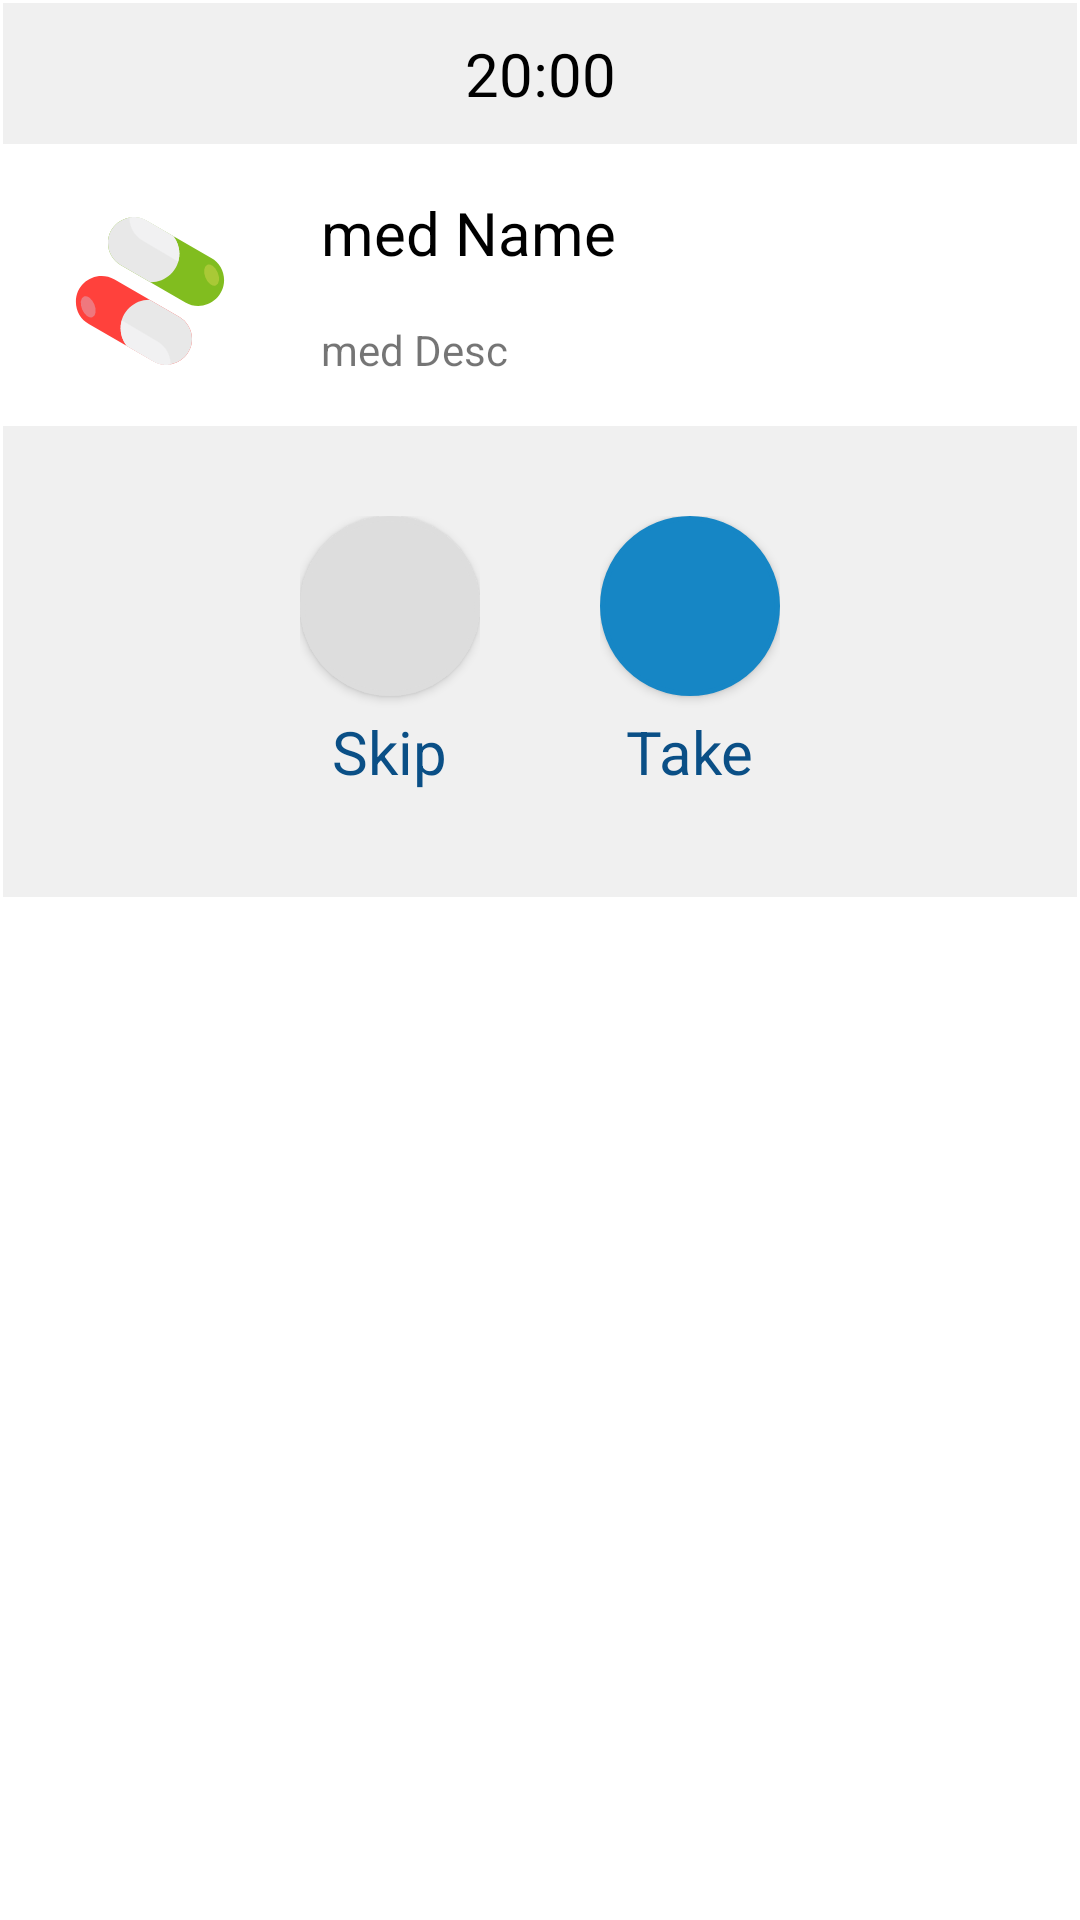

Here is an Android app screen rendered from its layout file. Give the layout XML and the strings, colors and styles it references.
<!-- AndroidManifest.xml: application theme Theme.Medicano -->
<!-- res/layout/reminder_dialog.xml -->
<?xml version="1.0" encoding="utf-8"?>
<androidx.constraintlayout.widget.ConstraintLayout xmlns:android="http://schemas.android.com/apk/res/android"
    xmlns:app="http://schemas.android.com/apk/res-auto"
    android:layout_width="400dp"
    android:layout_height="wrap_content"
    android:background="@android:color/transparent"
    android:layout_gravity="center">

    <LinearLayout
        android:layout_width="match_parent"
        android:layout_height="match_parent"
        android:background="@drawable/rounded_corners"
        android:orientation="vertical"
        app:layout_constraintBottom_toBottomOf="parent"
        app:layout_constraintEnd_toEndOf="parent"
        app:layout_constraintStart_toStartOf="parent"
        app:layout_constraintTop_toTopOf="parent">

        <TextView
            android:id="@+id/txtReminderTime"
            android:layout_width="match_parent"
            android:layout_height="wrap_content"
            android:background="@color/gray"
            android:padding="10dp"
            android:text="20:00"
            android:textAlignment="center"
            android:textColor="@color/black"
            android:textSize="20dp" />

        <androidx.constraintlayout.widget.ConstraintLayout
            android:id="@+id/innerConstraint"
            android:layout_width="match_parent"
            android:layout_height="wrap_content"
            android:layout_marginStart="8dp"
            android:layout_marginTop="8dp"
            android:layout_marginEnd="8dp"
            android:layout_marginBottom="8dp"
            android:padding="8dp"
            app:layout_constraintEnd_toEndOf="parent"
            app:layout_constraintStart_toStartOf="parent"
            app:layout_constraintTop_toTopOf="parent">


            <ImageView
                android:id="@+id/imgMedication"
                android:layout_width="50dp"
                android:layout_height="50dp"
                android:layout_marginStart="8dp"
                android:layout_marginTop="8dp"
                android:src="@drawable/ic__03_capsules"
                app:layout_constraintStart_toStartOf="parent"
                app:layout_constraintTop_toTopOf="parent" />

            <TextView
                android:id="@+id/txtMedName"
                android:layout_width="wrap_content"
                android:layout_height="wrap_content"
                android:layout_marginStart="32dp"
                android:text="med Name"
                android:textColor="@color/black"
                android:textSize="20dp"
                app:layout_constraintStart_toEndOf="@+id/imgMedication"
                app:layout_constraintTop_toTopOf="parent" />

            <TextView
                android:id="@+id/txtMedDesc"
                android:layout_width="wrap_content"
                android:layout_height="wrap_content"
                android:layout_marginTop="16dp"
                android:text="med Desc"
                app:layout_constraintStart_toStartOf="@+id/txtMedName"
                app:layout_constraintTop_toBottomOf="@+id/txtMedName" />

        </androidx.constraintlayout.widget.ConstraintLayout>

        <LinearLayout
            android:layout_width="match_parent"
            android:layout_height="wrap_content"
            android:background="@color/gray"
            android:gravity="center"
            android:orientation="horizontal"
            android:padding="10dp">

            <LinearLayout
                android:layout_width="wrap_content"
                android:layout_height="wrap_content"
                android:layout_margin="8dp"
                android:orientation="vertical"
                android:padding="12dp">

                <Button
                    android:id="@+id/btnSkip"
                    android:layout_width="60dp"
                    android:layout_height="60dp"
                    android:layout_gravity="center"
                    android:background="@drawable/rounded_btn"
                    android:foreground="@drawable/ic_close"
                    android:foregroundTint="@color/main_color"
                    app:backgroundTint="#DDDDDD" />

                <TextView
                    android:layout_width="wrap_content"
                    android:layout_height="wrap_content"
                    android:layout_gravity="center"
                    android:padding="5dp"
                    android:text="@string/skip"
                    android:textColor="@color/main_color_dark"
                    android:textSize="20sp" />


            </LinearLayout>

            <LinearLayout
                android:layout_width="wrap_content"
                android:layout_height="wrap_content"
                android:layout_margin="8dp"
                android:orientation="vertical"
                android:padding="12dp">

                <Button
                    android:id="@+id/btnTake"
                    android:layout_width="60dp"
                    android:layout_height="60dp"
                    android:layout_gravity="center"
                    android:background="@drawable/rounded_btn"
                    android:foreground="@drawable/ic_take"
                    android:foregroundTint="@color/main_color"
                    app:backgroundTint="@color/main_color" />

                <TextView
                    android:layout_width="wrap_content"
                    android:layout_height="wrap_content"
                    android:layout_gravity="center"
                    android:padding="5dp"
                    android:text="@string/take"
                    android:textColor="@color/main_color_dark"
                    android:textSize="20sp" />


            </LinearLayout>


        </LinearLayout>


    </LinearLayout>

</androidx.constraintlayout.widget.ConstraintLayout>
<!-- resources referenced by this layout -->
<resources>
  <color name="black">#FF000000</color>
  <color name="gray">#F0F0F0</color>
  <color name="main_color">#1686c5</color>
  <color name="main_color_dark">#0a4f86</color>
  <!-- drawable ic_close (drawable) -->
  <vector xmlns:android="http://schemas.android.com/apk/res/android"
      android:width="24dp"
      android:height="24dp"
      android:viewportWidth="24"
      android:viewportHeight="24"
      android:tint="@color/second_color">
    <path
        android:fillColor="@android:color/white"
        android:pathData="M19,6.41L17.59,5 12,10.59 6.41,5 5,6.41 10.59,12 5,17.59 6.41,19 12,13.41 17.59,19 19,17.59 13.41,12 19,6.41z"/>
  </vector>
  <!-- drawable rounded_btn (drawable) -->
  <?xml version="1.0" encoding="utf-8"?>
  <shape xmlns:android="http://schemas.android.com/apk/res/android">
      <solid android:color="@color/white"/>
  
      <stroke android:width="1.5dp"
          android:color="@color/white" />
  
      <padding android:left="1dp"
          android:top="1dp"
          android:right="1dp"
          android:bottom="1dp" />
  
      <corners android:radius="50dp" />
  </shape>
  <!-- drawable rounded_corners (drawable) -->
  <?xml version="1.0" encoding="utf-8"?>
  <shape xmlns:android="http://schemas.android.com/apk/res/android">
      <solid android:color="@color/white"/>
  
      <stroke android:width="1.5dp"
          android:color="@color/white" />
  
      <padding android:left="1dp"
          android:top="1dp"
          android:right="1dp"
          android:bottom="1dp" />
  
      <corners android:radius="25dp" />
  </shape>
  <string name="skip">Skip</string>
  <string name="take">Take</string>
  <style name="Theme.Medicano" parent="Theme.MaterialComponents.DayNight.NoActionBar">
          
          <item name="colorPrimary">@color/main_color</item>
          <item name="colorPrimaryVariant">@color/main_color_dark</item>
          <item name="colorOnPrimary">@color/white</item>
          
          <item name="colorSecondary">@color/main_color_dark</item>
          <item name="colorSecondaryVariant">@color/teal_700</item>
          <item name="colorOnSecondary">@color/black</item>
          
          <item name="android:statusBarColor" tools:targetApi="l">?attr/colorPrimaryVariant</item>
          
  
      </style>
  <color name="second_color">#FFFFFFFF</color>
  <color name="white">#FFFFFFFF</color>
  <color name="teal_700">#FF018786</color>
</resources>
